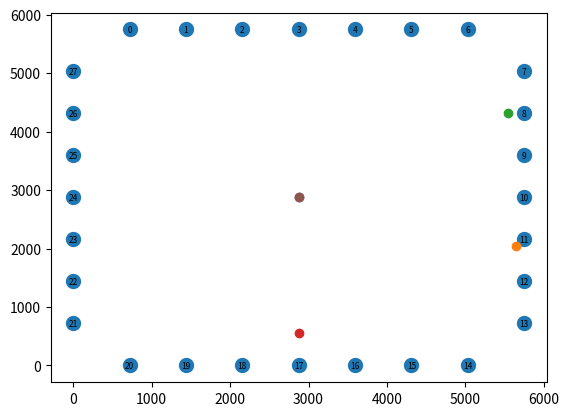

Reproduce this figure in Python.
from math import *
import matplotlib.pyplot as plt

# calculates the distance of the marker from the robot
def calculate_distance(theta,psi,r, num):
	h = (r*cos(radians(90-theta)))
	z = (r*cos(radians(theta)))
	x = (h*cos(radians(90-psi)))
	y = (h*sin(radians(90-psi)))
	print("x:",x,end = ', ')
	print("y:",y,end = ', ')
	print("z:",z)
	return calculate_pos(x, y, marker_list, num)

# calculates the position of the robot using the position of the marker
def calculate_pos(x_in,y_in,marker_list,marker_number):
	robot_pos = []
	for i in range(len(marker_list)):
			if marker_list[i][0] == marker_number:
				marker_pos = [marker_list[i][1],marker_list[i][2]]
	if marker_number >= 0 and marker_number <= 6:
		x = marker_pos[0]-y_in
		y = marker_pos[1]-x_in
		robot_pos = [x,y]
	elif marker_number >= 7 and marker_number <= 13:
		x = marker_pos[0]-x_in
		y = marker_pos[1]-y_in
		robot_pos = [x,y]
	elif marker_number >= 14 and marker_number <= 20:
		x = marker_pos[0]+y_in
		y = marker_pos[1]+x_in
		robot_pos = [x,y]
	elif marker_number >= 19 and marker_number <= 27:
		x = marker_pos[0]+x_in
		y = marker_pos[1]+y_in
		robot_pos = [x,y]
	return(robot_pos)

# list of marker positions
marker_list = [[0,718.75,5750],[1,1437.5,5750],[2,2156.25,5750],[3,2875,5750],[4,3593.75,5750],[5,4312.5,5750],[6,5031.25,5750],[7,5750,5031.25],[8,5750,4312.5],[9,5750,3593.75],[10,5750,2875],[11,5750,2156.25],[12,5750,1437.5],[13,5750,718.75],[14,5031.25,0],[15,4312.5,0],[16,3593.75,0],[17,2875,0],[18,2156.25,0],[19,1437.5,0],[20,718.75,0],[21,0,718.75],[22,0,1437.5],[23,0,2156.25],[24,0,2875],[25,0,3593.75],[26,0,4312.5],[27,0,5031.25]]

# inputs from robot camera in degrees and mm
# list of markers seen by camera, in order theta, psi, r, marker number
markers = [[85,45,150,11],[90,90,200,8],[90,90,550,17], [90,90,5750/2,3],[90,90,5750/2,17]]



marker_list = [[0,718.75,5750],[1,1437.5,5750],[2,2156.25,5750],[3,2875,5750],[4,3593.75,5750],[5,4312.5,5750],[6,5031.25,5750],[7,5750,5031.25],[8,5750,4312.5],[9,5750,3593.75],[10,5750,2875],[11,5750,2156.25],[12,5750,1437.5],[13,5750,718.75],[14,5031.25,0],[15,4312.5,0],[16,3593.75,0],[17,2875,0],[18,2156.25,0],[19,1437.5,0],[20,718.75,0],[21,0,718.75],[22,0,1437.5],[23,0,2156.25],[24,0,2875],[25,0,3593.75],[26,0,4312.5],[27,0,5031.25]]
x = []
y = []
for i in range(len(marker_list)):
	x.append(marker_list[i][1])
	y.append(marker_list[i][2])
plt.scatter(x,y, linewidths = 5)

for i in range(len(x)):
	#plt.annotate('hi', 5000, 500)
	plt.text(x[i], y[i], str(i), horizontalalignment='center', verticalalignment='center', fontsize = 6)


for i in markers:
	point = calculate_distance(i[0],i[1],i[2], i[3])
	plt.scatter(point[0],point[1])

#plt.show()

plt.savefig(fname = 'figure.png', dpi = 200)